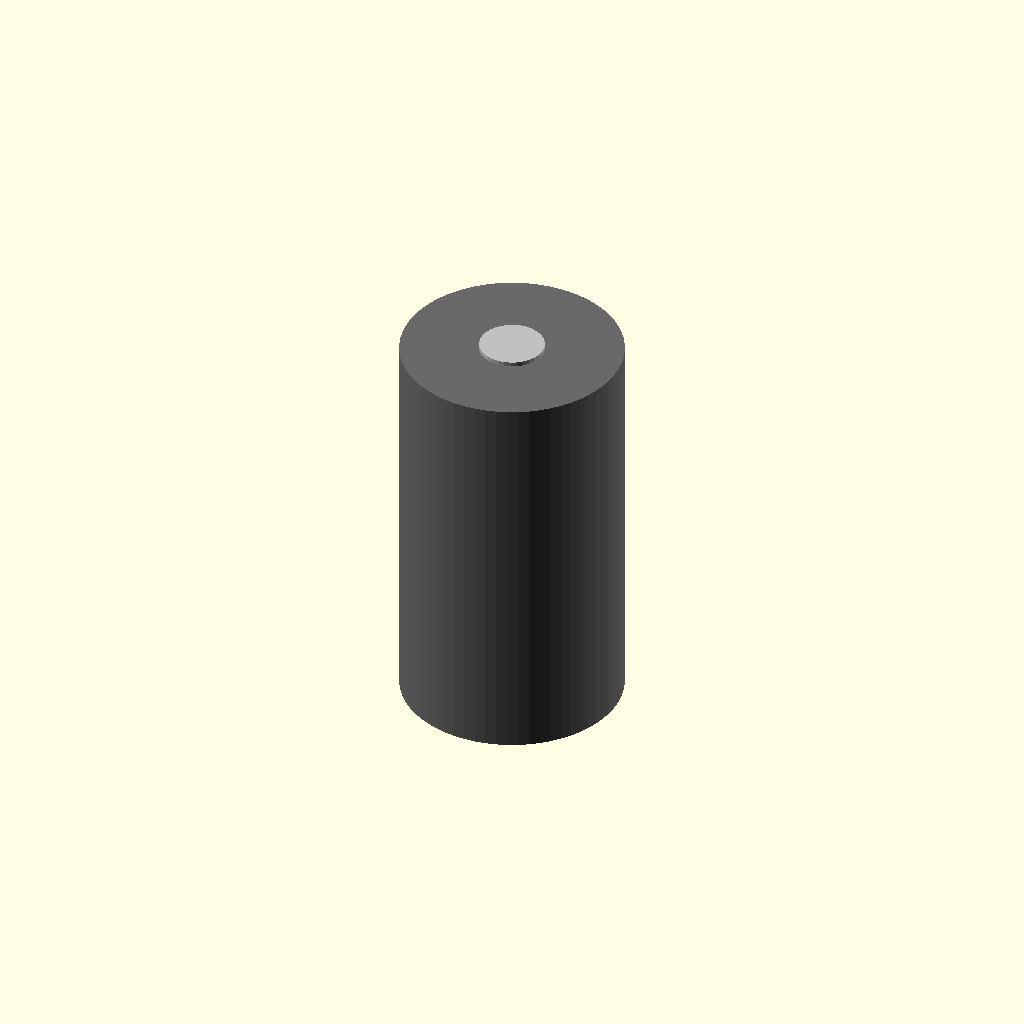
Cell 1: rendered with the file's own defaults.
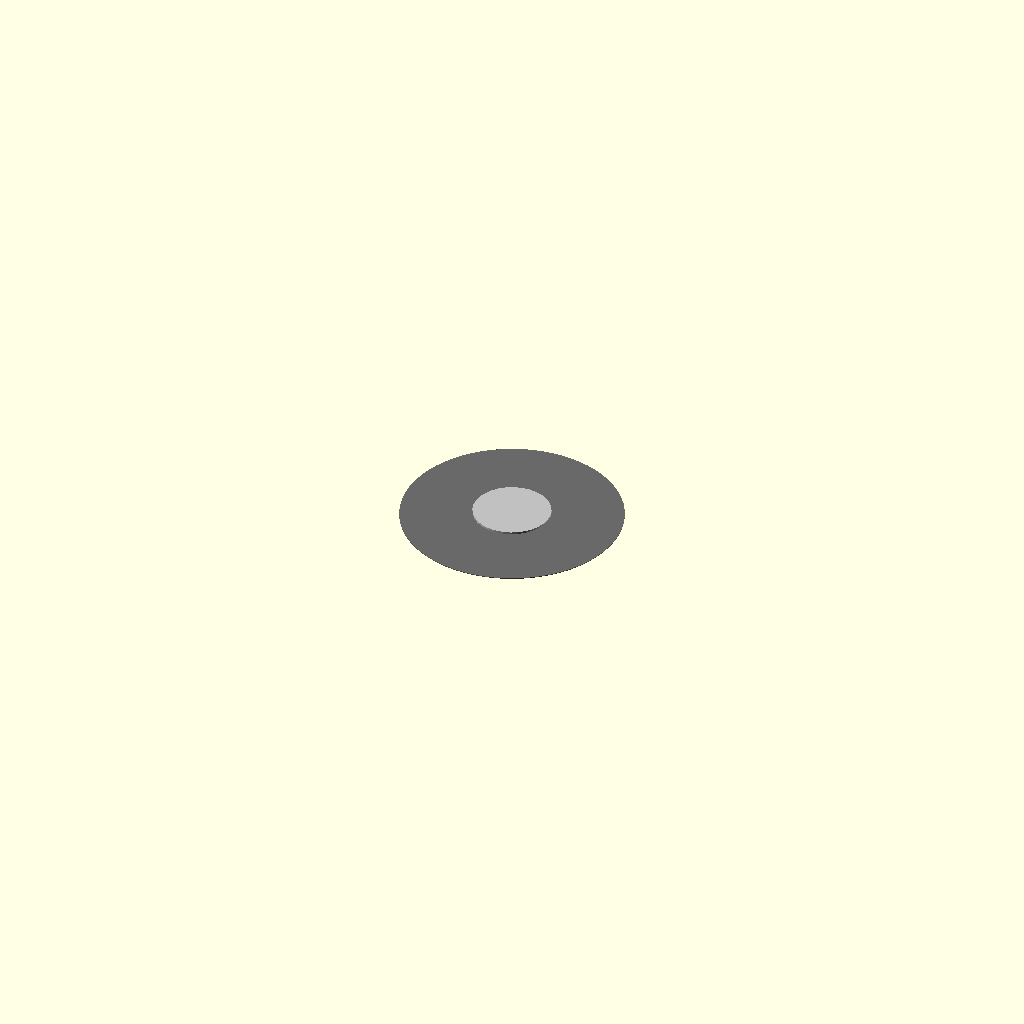
Cell 2: height_mm = 0.1 (everything else at default).
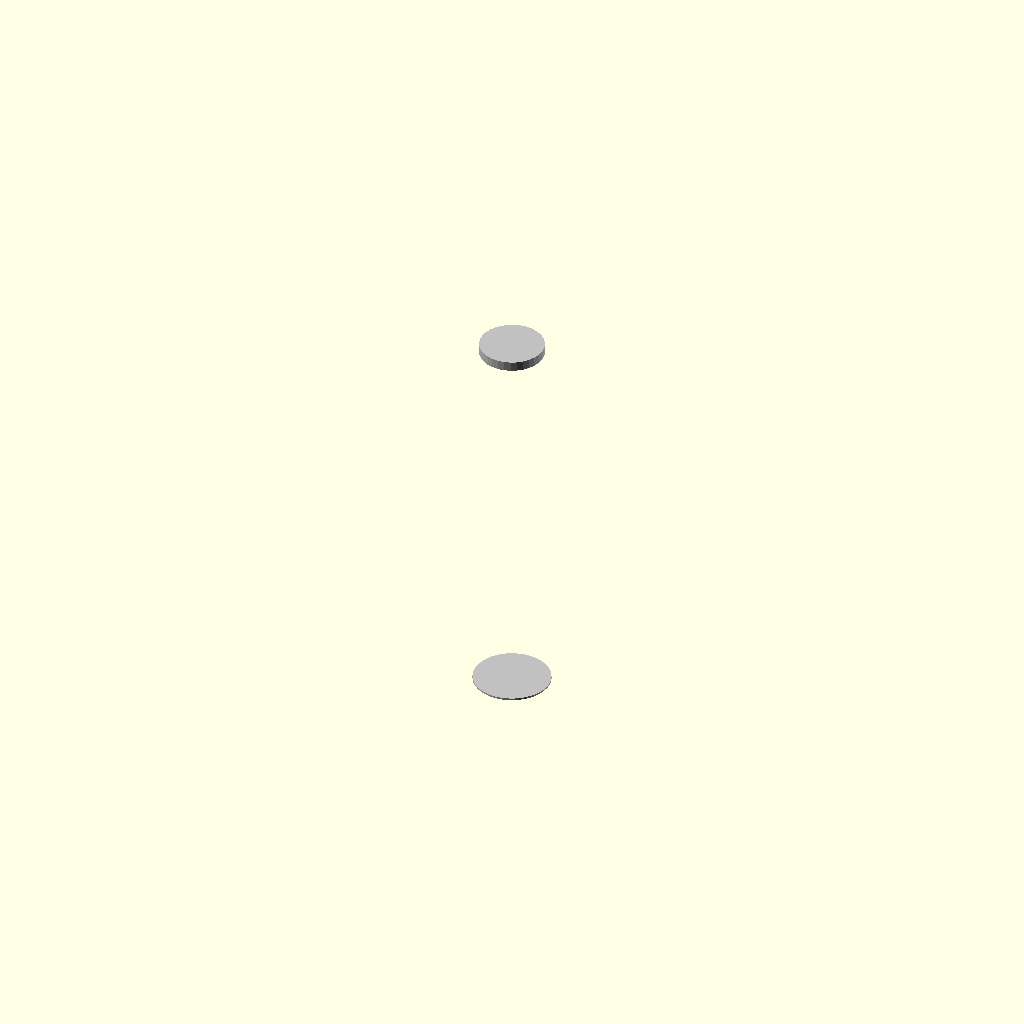
Cell 3: diameter_mm = 0.1 (everything else at default).
One fixed orthographic camera (rotation 55°, 0°, 25°; colour scheme Cornfield) for every cell.
The OpenSCAD source (results/nopscadlib/ablations/no_recovery/scad/batterie__DCELL.scad):
// Parameters
height_mm = 61.5; //[30.75:123:0.1]
diameter_mm = 34.2; //[17.1:68.4:0.1]
positive_terminal_diameter_mm = 10; //[5:20:0.1]
positive_terminal_height_mm = 1.5; //[0.75:3:0.1]
negative_terminal_diameter_mm = 12; //[6:24:0.1]
negative_terminal_height_mm = 0.3; //[0.15:0.6:0.05]
terminal_overlap_mm = 0.8; //[0.5:2:0.1]

// Battery - complete geometry
module battery() {
  union() {
    // Main body
    color("DimGray") {
      translate([0, 0, 0])
        cylinder(h=height_mm, r=diameter_mm/2, center=true, $fn=64);
    }
    // Positive terminal
    color("Silver") {
      translate([0, 0, height_mm/2 + positive_terminal_height_mm/2 - terminal_overlap_mm])
        cylinder(h=positive_terminal_height_mm, r=positive_terminal_diameter_mm/2, center=true, $fn=32);
    }
    // Negative terminal
    color("Silver") {
      translate([0, 0, -height_mm/2 - negative_terminal_height_mm/2 + terminal_overlap_mm])
        cylinder(h=negative_terminal_height_mm, r=negative_terminal_diameter_mm/2, center=true, $fn=32);
    }
  }
}

// Assembly
module assembly() {
  battery();
}

assembly();
Customizer parameters (derived from the source; name, type, default, range or options):
height_mm: number, default 61.5, range 0.1 to 30.75, step 123
diameter_mm: number, default 34.2, range 0.1 to 17.1, step 68.4
positive_terminal_diameter_mm: number, default 10, range 0.1 to 5, step 20
positive_terminal_height_mm: number, default 1.5, range 0.1 to 0.75, step 3
negative_terminal_diameter_mm: number, default 12, range 0.1 to 6, step 24
negative_terminal_height_mm: number, default 0.3, range 0.05 to 0.15, step 0.6
terminal_overlap_mm: number, default 0.8, range 0.1 to 0.5, step 2
